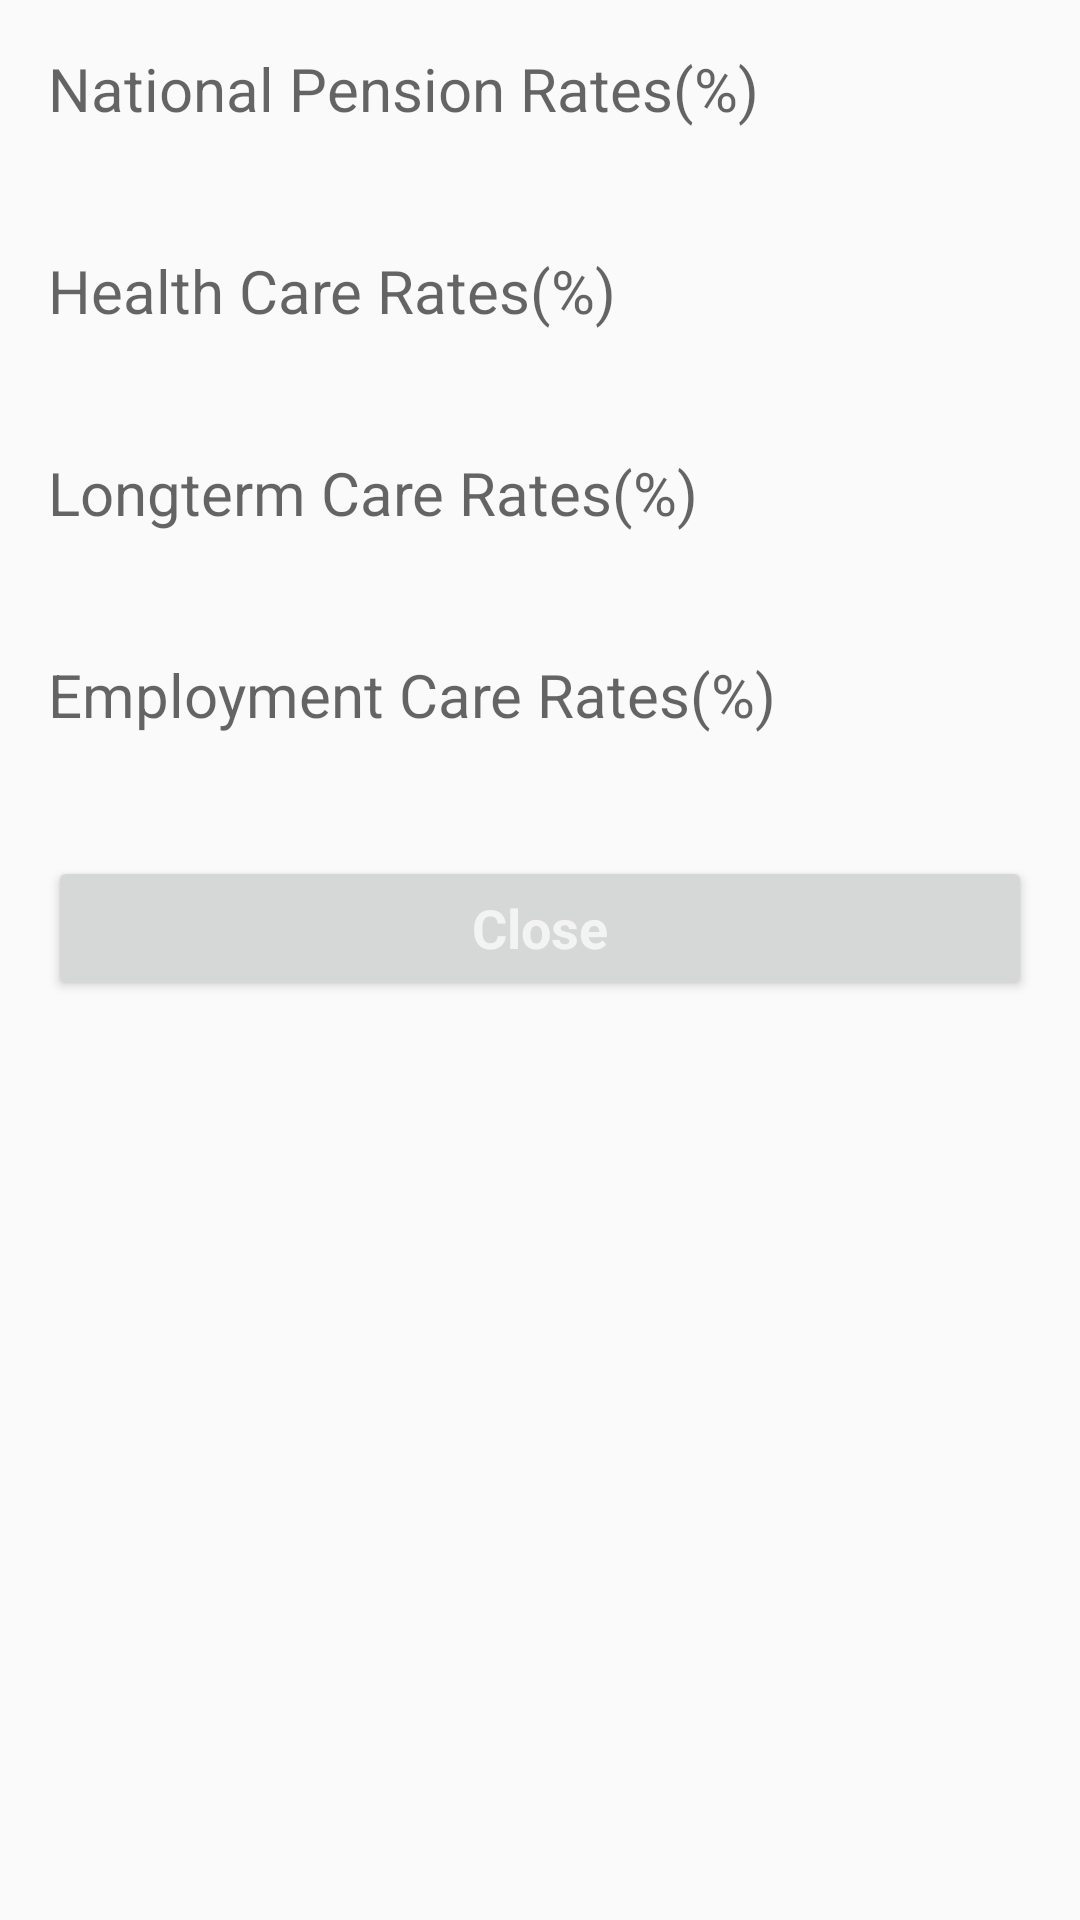

Write the Android layout XML for this screen, with the resource values it uses.
<!-- AndroidManifest.xml: application theme AppTheme -->
<!-- res/layout/fragment_tax_calculator_report.xml -->
<?xml version="1.0" encoding="utf-8"?>
<LinearLayout xmlns:android="http://schemas.android.com/apk/res/android"
    xmlns:tools="http://schemas.android.com/tools"
    android:layout_width="match_parent"
    android:layout_height="match_parent"
    android:orientation="vertical"
    android:paddingBottom="@dimen/activity_vertical_margin"
    android:paddingLeft="@dimen/activity_horizontal_margin"
    android:paddingRight="@dimen/activity_horizontal_margin"
    android:paddingTop="@dimen/activity_vertical_margin"
    tools:context="kr.asv.apps.salarycalculator.fragments.TaxCalculatorReportFragment">

    <TextView
        android:layout_width="wrap_content"
        android:layout_height="wrap_content"
        android:text="@string/tax_calc_national_pension_rate"
        android:textAppearance="?android:attr/textAppearanceMedium"
        android:textSize="20sp" />

    <TextView
        android:id="@+id/id_view_national"
        android:layout_width="match_parent"
        android:layout_height="wrap_content"
        android:gravity="end"
        android:textAppearance="?android:attr/textAppearanceMedium"
        android:textSize="30sp" />

    <TextView
        android:layout_width="wrap_content"
        android:layout_height="wrap_content"
        android:text="@string/tax_calc_health_care_rate"
        android:textAppearance="?android:attr/textAppearanceMedium"
        android:textSize="20sp" />

    <TextView
        android:id="@+id/id_view_health_care"
        android:layout_width="match_parent"
        android:layout_height="wrap_content"
        android:gravity="end"
        android:textAppearance="?android:attr/textAppearanceMedium"
        android:textSize="30sp" />

    <TextView
        android:layout_width="wrap_content"
        android:layout_height="wrap_content"
        android:text="@string/tax_calc_longterm_care_rate"
        android:textAppearance="?android:attr/textAppearanceMedium"
        android:textSize="20sp" />

    <TextView
        android:id="@+id/id_view_longterm_care"
        android:layout_width="match_parent"
        android:layout_height="wrap_content"
        android:gravity="end"
        android:textAppearance="?android:attr/textAppearanceMedium"
        android:textSize="30sp" />

    <TextView
        android:layout_width="wrap_content"
        android:layout_height="wrap_content"
        android:text="@string/tax_calc_employment_care_rate"
        android:textAppearance="?android:attr/textAppearanceMedium"
        android:textSize="20sp" />

    <TextView
        android:id="@+id/id_view_employment_care"
        android:layout_width="match_parent"
        android:layout_height="wrap_content"
        android:gravity="end"
        android:textAppearance="?android:attr/textAppearanceMedium"
        android:textSize="30sp" />

    <Button
        android:id="@+id/id_btn_close"
        style="?android:attr/buttonStyleSmall"
        android:layout_width="match_parent"
        android:layout_height="wrap_content"
        android:text="@string/close"
        android:textAppearance="?android:attr/textAppearanceMediumInverse"
        android:textStyle="bold" />
</LinearLayout>
<!-- resources referenced by this layout -->
<resources>
  <dimen name="activity_horizontal_margin">16dp</dimen>
  <dimen name="activity_vertical_margin">16dp</dimen>
  <string name="close">Close</string>
  <string name="tax_calc_employment_care_rate">Employment Care Rates(%)</string>
  <string name="tax_calc_health_care_rate">Health Care Rates(%)</string>
  <string name="tax_calc_longterm_care_rate">Longterm Care Rates(%)</string>
  <string name="tax_calc_national_pension_rate">National Pension Rates(%)</string>
  <style name="AppTheme" parent="Theme.AppCompat.Light.DarkActionBar">
          <item name="colorPrimary">@color/colorPrimary</item>
          <item name="colorPrimaryDark">@color/colorPrimaryDark</item>
          <item name="colorAccent">@color/colorAccent</item>
      </style>
  <color name="colorPrimary">#3F51B5</color>
  <color name="colorPrimaryDark">#303F9F</color>
  <color name="colorAccent">#518ECA</color>
</resources>
